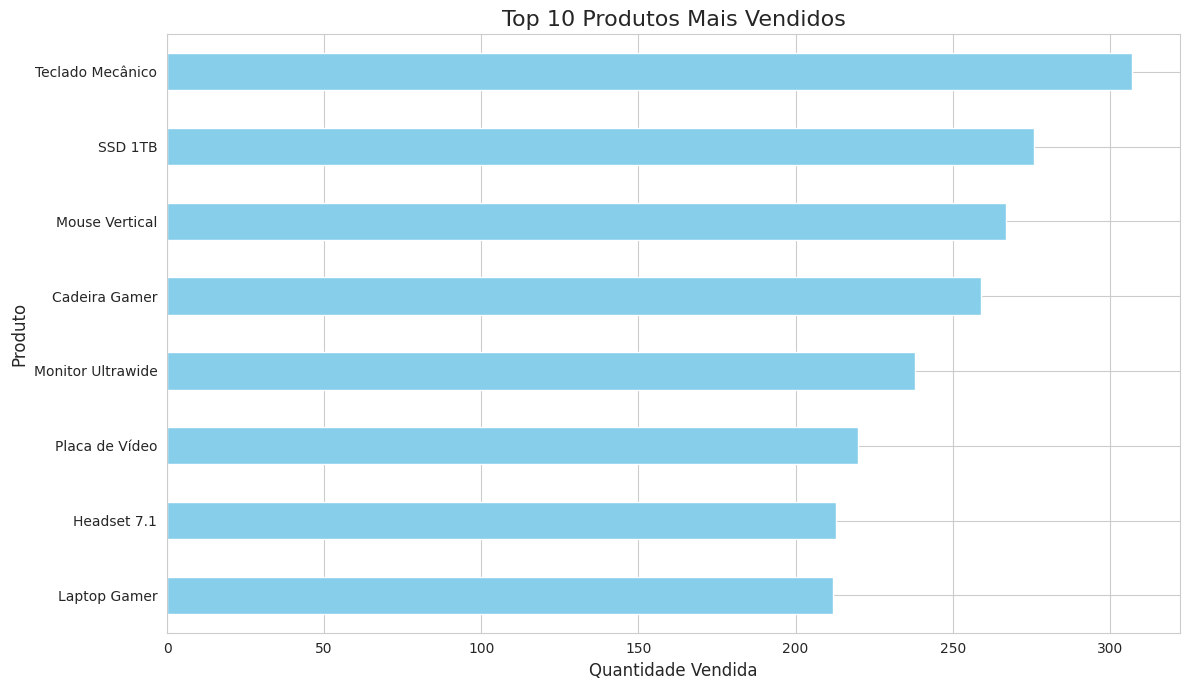
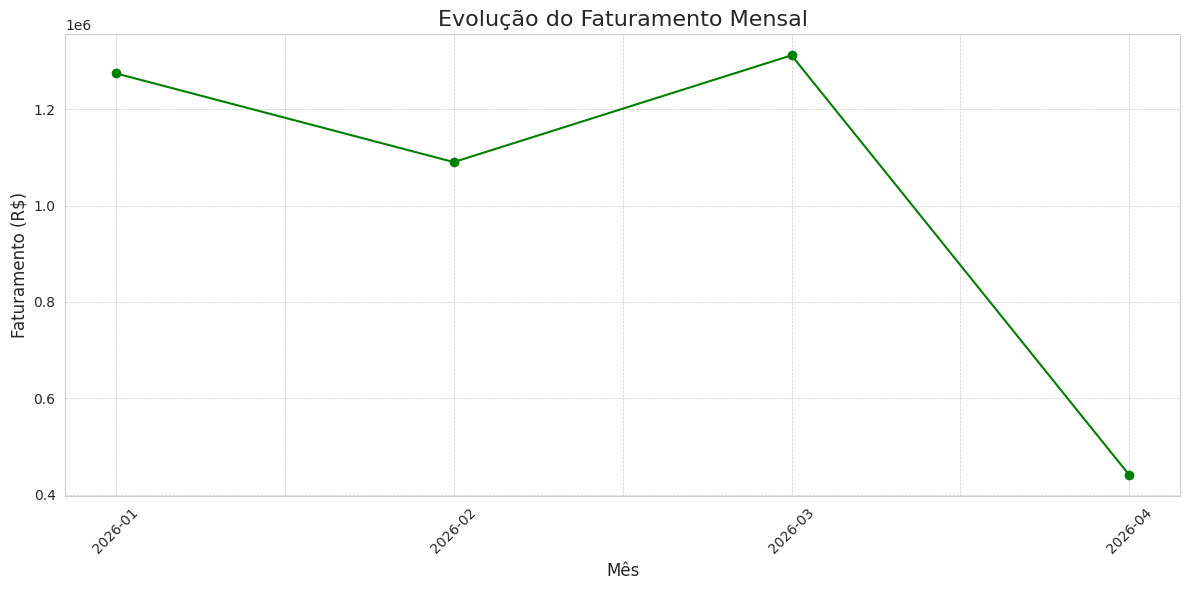
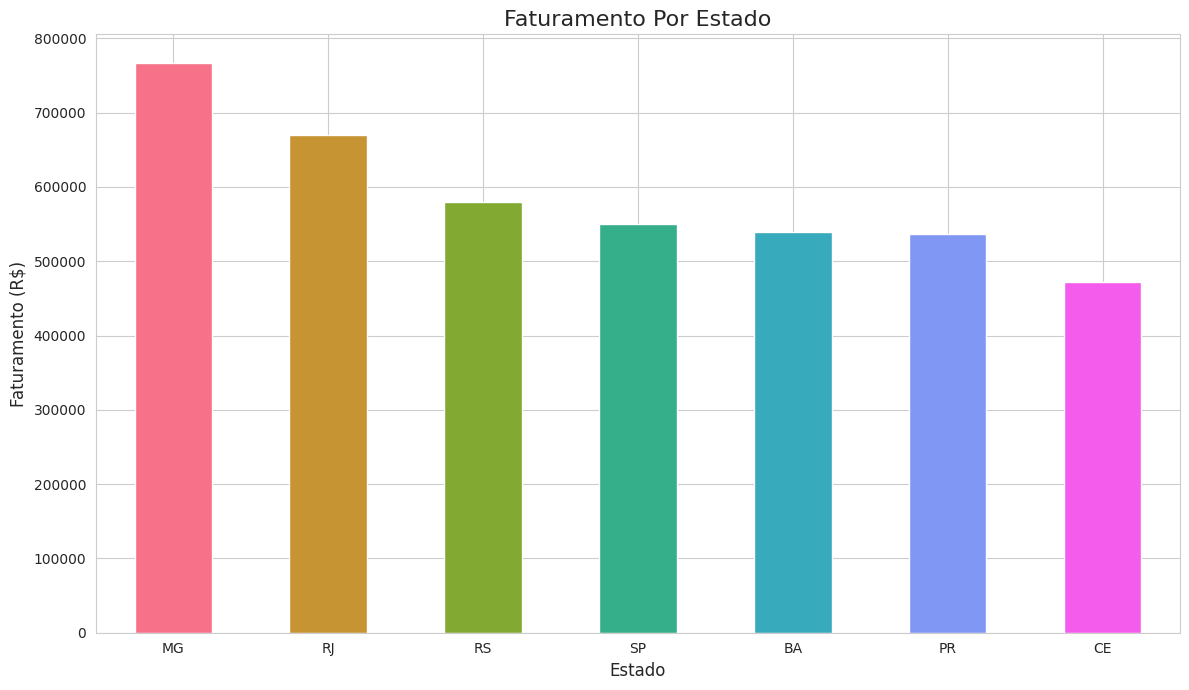
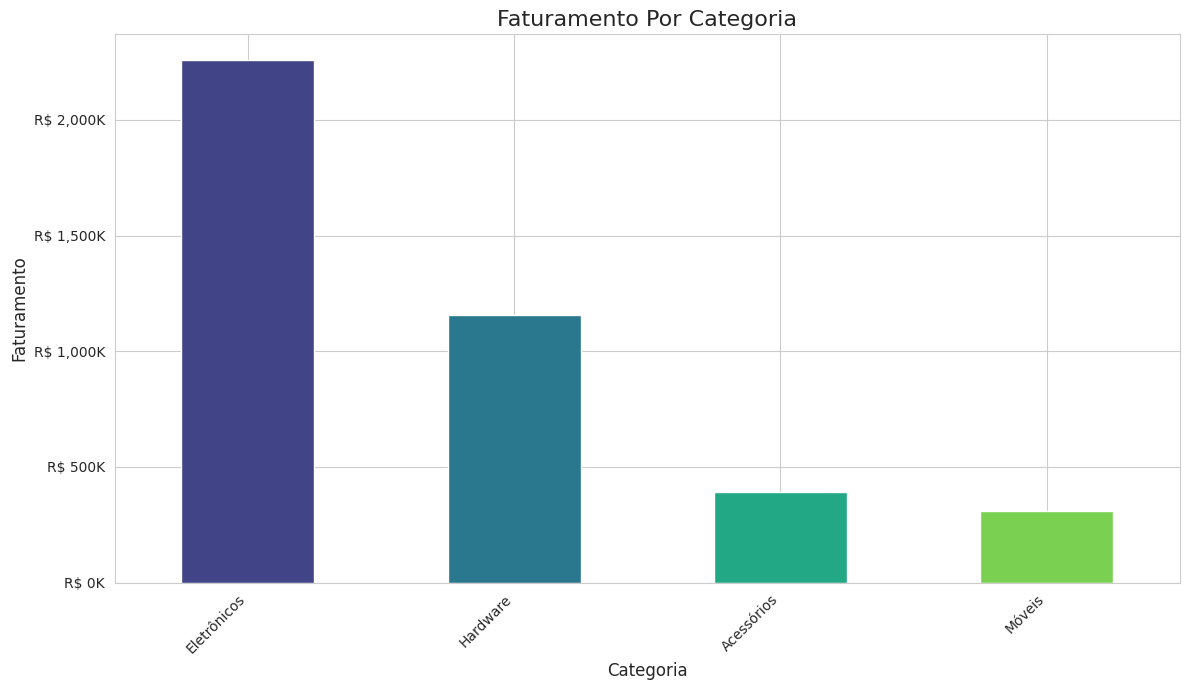

Here is the Python script that generated these plots, in order:
import pandas as pd
import numpy as np
import matplotlib.pyplot as plt
import seaborn as sns
import random
from datetime import datetime, timedelta

#criar dados para análise
def criar_dados(num_registros = 600):
    print(f'Iniciando a geração de {num_registros} registros de vendas...')

    produtos = {
        'Laptop Gamer': {'categoria': 'Eletrônicos', 'preco': 7500.00},
        'Mouse Vertical': {'categoria': 'Acessórios', 'preco': 250.00},
        'Teclado Mecânico': {'categoria': 'Acessórios', 'preco': 550.00},
        'Monitor Ultrawide': {'categoria': 'Eletrônicos', 'preco': 2800.00},
        'Cadeira Gamer': {'categoria': 'Móveis', 'preco': 1200.00},
        'Headset 7.1': {'categoria': 'Acessórios', 'preco': 800.00},
        'Placa de Vídeo': {'categoria': 'Hardware', 'preco': 4500.00},
        'SSD 1TB': {'categoria': 'Hardware', 'preco': 600.00}
    }

    lista_produtos = list(produtos.keys())

    cidades_estados = {
        'São Paulo': 'SP', 'Rio de Janeiro': 'RJ', 'Belo Horizonte': 'MG',
        'Porto Alegre': 'RS', 'Salvador': 'BA', 'Curitiba': 'PR', 'Fortaleza': 'CE'
    }

    lista_cidades = list(cidades_estados.keys())

    dados_vendas = []

    data_inicial = datetime(2026, 1, 1)

    for i in range(num_registros):
        produto_nome = random.choice(lista_produtos) # .choice - escolhe um item aleatório

        cidade = random.choice(lista_cidades)
        quantidade = np.random.randint(1, 8) # .randint - gera números inteiros (primreiro, último)

        data_pedido = data_inicial + timedelta(days = int(i/5), hours = random.randint(0, 23))

        if produto_nome in ['Mouse Vertical', 'Teclado Mecânico']:
            preco_unitario = produtos[produto_nome]['preco'] * np.random.uniform(0.9, 1.0) # .uniform - criam números aleatórios
        else:
            preco_unitario = produtos[produto_nome]['preco']


        dados_vendas.append({
            'ID_Pedido': 1000 + i,
            'Data_Pedido': data_pedido,
            'Nome_Produto': produto_nome,
            'Categoria': produtos[produto_nome]['categoria'],
            'Preco_Unitario': round(preco_unitario, 2),
            'Quantidade': quantidade,
            'ID_Cliente': np.random.randint(100, 150),
            'Cidade': cidade,
            'Estado': cidades_estados[cidade]
        })
    

    print("Geração de dados concluída.\n")


    return pd.DataFrame(dados_vendas)

df_vendas = criar_dados(500)


#MÉTODOS EM PANDAS PARA EXPLORAÇÃO DE DADOS
    # print(df_vendas.head()) #exibe as 5 primeiras linhas do DataFrame
    # print(df_vendas.shape) #linha, coluna
    # print(df_vendas.tail(5)) #exibe as 5 últimas linhas do DataFrame
    # print(df_vendas.info()) #informações gerais sobre o DataFrame (tipos de dados, valores não nulos)
    # print(df_vendas.describe()) #resumo estatístico
    # print(df_vendas.dtypes) #tipo de dados

#LIMPEZA, PRÉ-PROCESSAMENTO E ENGENHARIA DE ATRIBUTOS
df_vendas['Data_Pedido'] = pd.to_datetime(df_vendas['Data_Pedido'])

df_vendas['Faturamento'] = df_vendas['Preco_Unitario'] * df_vendas['Quantidade']

df_vendas['Status_Entrega'] = df_vendas['Estado'].apply(lambda estado: 'Rápida' if estado in ['SP', 'RJ', 'MG'] else 'Normal')

#print(df_vendas.info())


#ANÁLISE
top_10_produtos = df_vendas.groupby('Nome_Produto')['Quantidade'].sum().sort_values(ascending=False).head(10)
#print(top_10_produtos)


sns.set_style("whitegrid")
plt.figure(figsize = (12, 7))
top_10_produtos.sort_values(ascending = True).plot(kind = 'barh', color = 'skyblue')
plt.title('Top 10 Produtos Mais Vendidos', fontsize = 16)
plt.xlabel('Quantidade Vendida', fontsize = 12)
plt.ylabel('Produto', fontsize = 12)
plt.tight_layout()
plt.show()

df_vendas['Mes'] = df_vendas['Data_Pedido'].dt.to_period('M')
faturamento_mensal = df_vendas.groupby('Mes')['Faturamento'].sum()
faturamento_mensal.index = faturamento_mensal.index.strftime('%Y-%m')
faturamento_mensal.map('R$ {:,.2f}'.format)
#print(faturamento_mensal)

plt.figure(figsize = (12, 6))
faturamento_mensal.plot(kind = 'line', marker = 'o', linestyle = '-', color = 'green')
plt.title('Evolução do Faturamento Mensal', fontsize = 16)
plt.xlabel('Mês', fontsize = 12)
plt.ylabel('Faturamento (R$)', fontsize = 12)
plt.xticks(rotation = 45)
plt.grid(True, which = 'both', linestyle = '--', linewidth = 0.5)
plt.tight_layout()
plt.show()

vendas_estado = df_vendas.groupby('Estado')['Faturamento'].sum().sort_values(ascending = False)
vendas_estado.map('R$ {:,.2f}'.format)


plt.figure(figsize = (12, 7))
vendas_estado.plot(kind = 'bar', color = sns.color_palette("husl", 7))
plt.title('Faturamento Por Estado', fontsize = 16)
plt.xlabel('Estado', fontsize = 12)
plt.ylabel('Faturamento (R$)', fontsize = 12)
plt.xticks(rotation = 0)
plt.tight_layout()
plt.show()

faturamento_categoria = df_vendas.groupby('Categoria')['Faturamento'].sum().sort_values(ascending = False)
faturamento_categoria.map('R$ {:,.2f}'.format)


from matplotlib.ticker import FuncFormatter

faturamento_ordenado = faturamento_categoria.sort_values(ascending = False)
fig, ax = plt.subplots(figsize = (12, 7))


def formatador_milhares(y, pos):
    """Formata o valor em milhares (K) com o cifrão R$."""
    return f'R$ {y/1000:,.0f}K'


formatter = FuncFormatter(formatador_milhares)
ax.yaxis.set_major_formatter(formatter)
faturamento_ordenado.plot(kind = 'bar', ax = ax, color = sns.color_palette("viridis", len(faturamento_ordenado)))
ax.set_title('Faturamento Por Categoria', fontsize = 16)
ax.set_xlabel('Categoria', fontsize = 12)
ax.set_ylabel('Faturamento', fontsize = 12)
plt.xticks(rotation = 45, ha = 'right')
plt.tight_layout()
plt.show()


#listar cada duvida a respeito do projeto e desenvolvimento
#buscar dados de lugares seguros e com problemas